Run: headless pygame with SDL's dummy video driver; simulated clock (each Clock.tick advances the game by its frame time, no real sleeping); random seed 0; keys injected as events and as key.get_pressed() state; no mouse input.
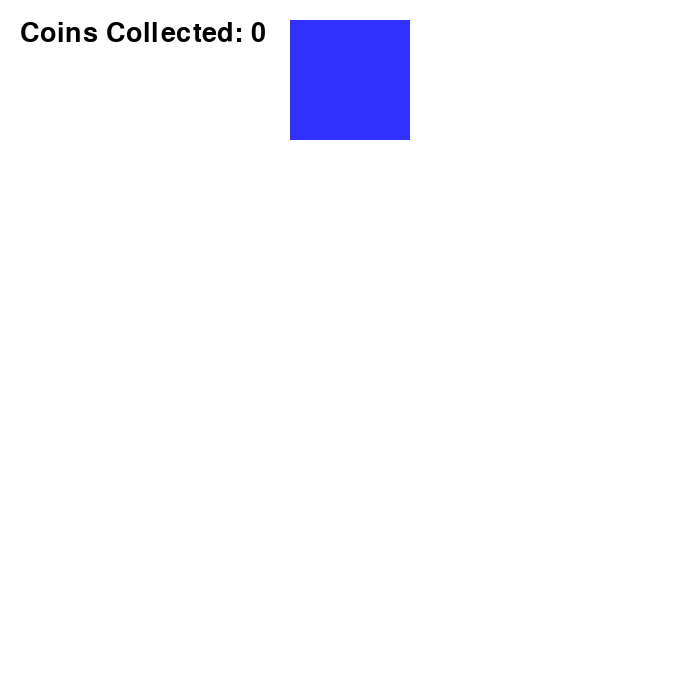
Frame 1 of 4 · flips 1–60 · no input
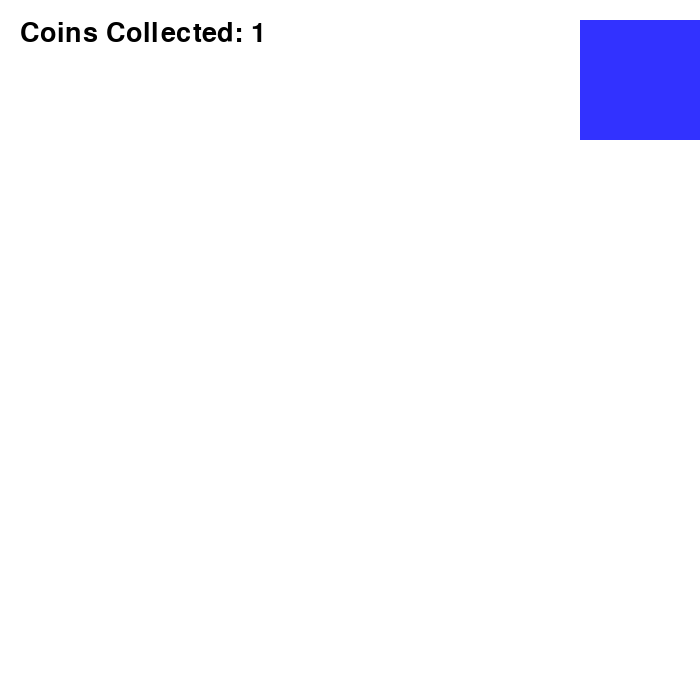
Frame 2 of 4 · flips 61–180 · tapped SPACE, RETURN · held RIGHT (→), D
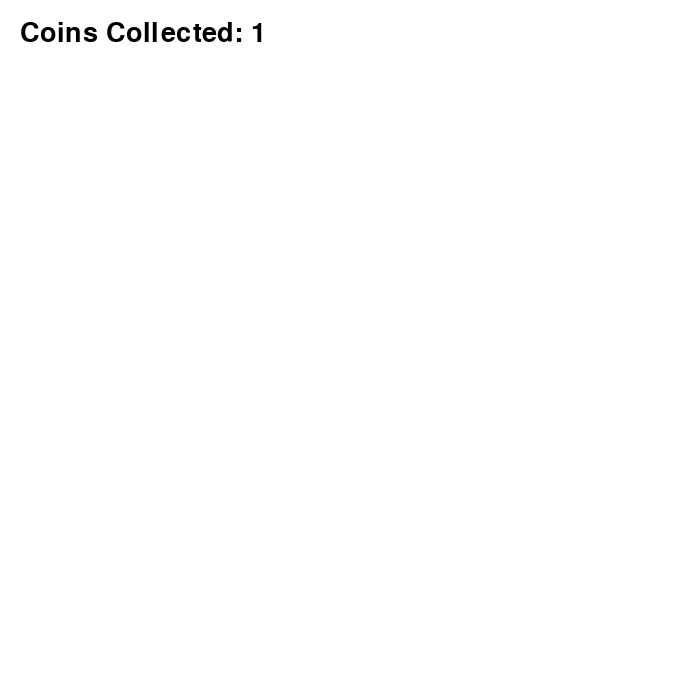
Frame 3 of 4 · flips 181–300 · held DOWN (↓), S
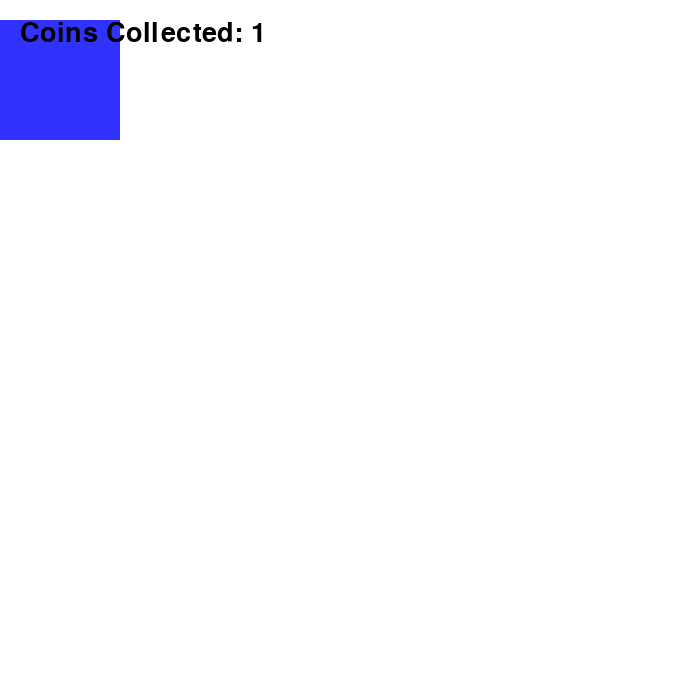
Frame 4 of 4 · flips 301–420 · held LEFT (←), A, UP (↑), W

The pygame program that drew these frames:

import pygame
pygame.init()

WIDTH, HEIGHT = 700, 700
screen = pygame.display.set_mode((WIDTH, HEIGHT))
pygame.display.set_caption("Coin Drop Game")
clock = pygame.time.Clock()
FPS = 60

WHITE = (255, 255, 255)
BLACK = (0, 0, 0)
GOLD = (255, 215, 0)
BLUE = (50, 50, 255)

class Player(pygame.sprite.Sprite):
    def __init__(self):
        super().__init__()
        self.image = pygame.Surface((120, 120))
        self.image.fill(BLUE)
        self.rect = self.image.get_rect(midtop=(WIDTH // 2, 20))
        self.speed = 15

    def update(self, keys):
        if keys[pygame.K_UP] or keys[pygame.K_w]:
            self.rect.y -= self.speed
        if keys[pygame.K_DOWN] or keys[pygame.K_s]:
            self.rect.y += self.speed
        if keys[pygame.K_LEFT] or keys[pygame.K_a]:
            self.rect.x -= self.speed
        if keys[pygame.K_RIGHT] or keys[pygame.K_d]:
            self.rect.x += self.speed
            
        if self.rect.left < 0:
            self.rect.left = 0
        if self.rect.right > WIDTH:
            self.rect.right = WIDTH
        if self.rect.left < 0:
            self.rect.left = 0
        if self.rect.right > HEIGHT:
            self.rect.right = HEIGHT

class Coin(pygame.sprite.Sprite):
    def __init__(self, x, y):
        super().__init__()
        self.radius = 10
        self.image = pygame.Surface((20, 20), pygame.SRCALPHA)
        pygame.draw.circle(self.image, GOLD, (10, 10), self.radius)
        self.rect = self.image.get_rect(center=(x, y))
        self.speed = 5

    def update(self):
        self.rect.y += self.speed

player = Player()
all_sprites = pygame.sprite.Group(player)
coins = pygame.sprite.Group()

score = 0
running = True

while running:
    for event in pygame.event.get():
        if event.type == pygame.QUIT:
            running = False

        # Create a coin when pressing SPACE
        if event.type == pygame.KEYDOWN:
            if event.key == pygame.K_SPACE:
                coin = Coin(player.rect.centerx, player.rect.bottom + 5)
                coins.add(coin)
                all_sprites.add(coin)

    keys = pygame.key.get_pressed()
    player.update(keys)
    coins.update()

    # Check if any coin reached the floor
    for coin in list(coins):
        if coin.rect.bottom >= HEIGHT:
            score += 1
            coin.kill()  

    screen.fill(WHITE)
    all_sprites.draw(screen)

    font = pygame.font.SysFont(None, 40)
    score_text = font.render(f"Coins Collected: {score}", True, BLACK)
    screen.blit(score_text, (20, 20))

    pygame.display.flip()
    clock.tick(FPS)

pygame.quit()
